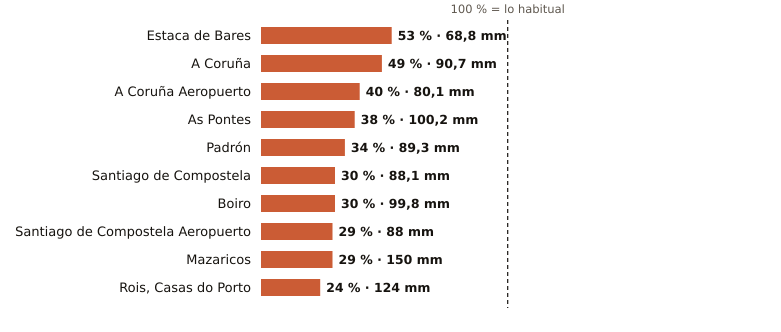

The file beside this chart, header and first rows:
estacion, provincia, indicativo, mm_otono, referencia_mm, pct, periodo_referencia, hasta, hora
Estaca de Bares, A Coruña, 1351, 68.8, 130.4, 53, 1995-2025, 2026-11-01, 19
A Coruña, A Coruña, 1387, 90.7, 183.4, 49, 1991-2020, 2026-11-01, 19
A Coruña Aeropuerto, A Coruña, 1387E, 80.1, 198.3, 40, 1991-2020, 2026-11-01, 19
As Pontes, A Coruña, 1363X, 100.2, 266.0, 38, 2009-2025, 2026-11-01, 18
Padrón, A Coruña, 1473A, 89.3, 265.2, 34, 1997-2025, 2026-11-01, 19
Santiago de Compostela, A Coruña, 1475X, 88.1, 289.5, 30, 1991-2020, 2026-11-01, 19
Boiro, A Coruña, 1442U, 99.8, 329.2, 30, 1991-2020, 2026-11-01, 18
Santiago de Compostela Aeropuerto, A Coruña, 1428, 88.0, 308.6, 29, 1991-2020, 2026-11-01, 19
Mazaricos, A Coruña, 1406X, 150.0, 514.1, 29, 2007-2025, 2026-11-01, 19
Rois, Casas do Porto, A Coruña, 1476R, 124.0, 525.7, 24, 1991-2020, 2026-11-01, 18
